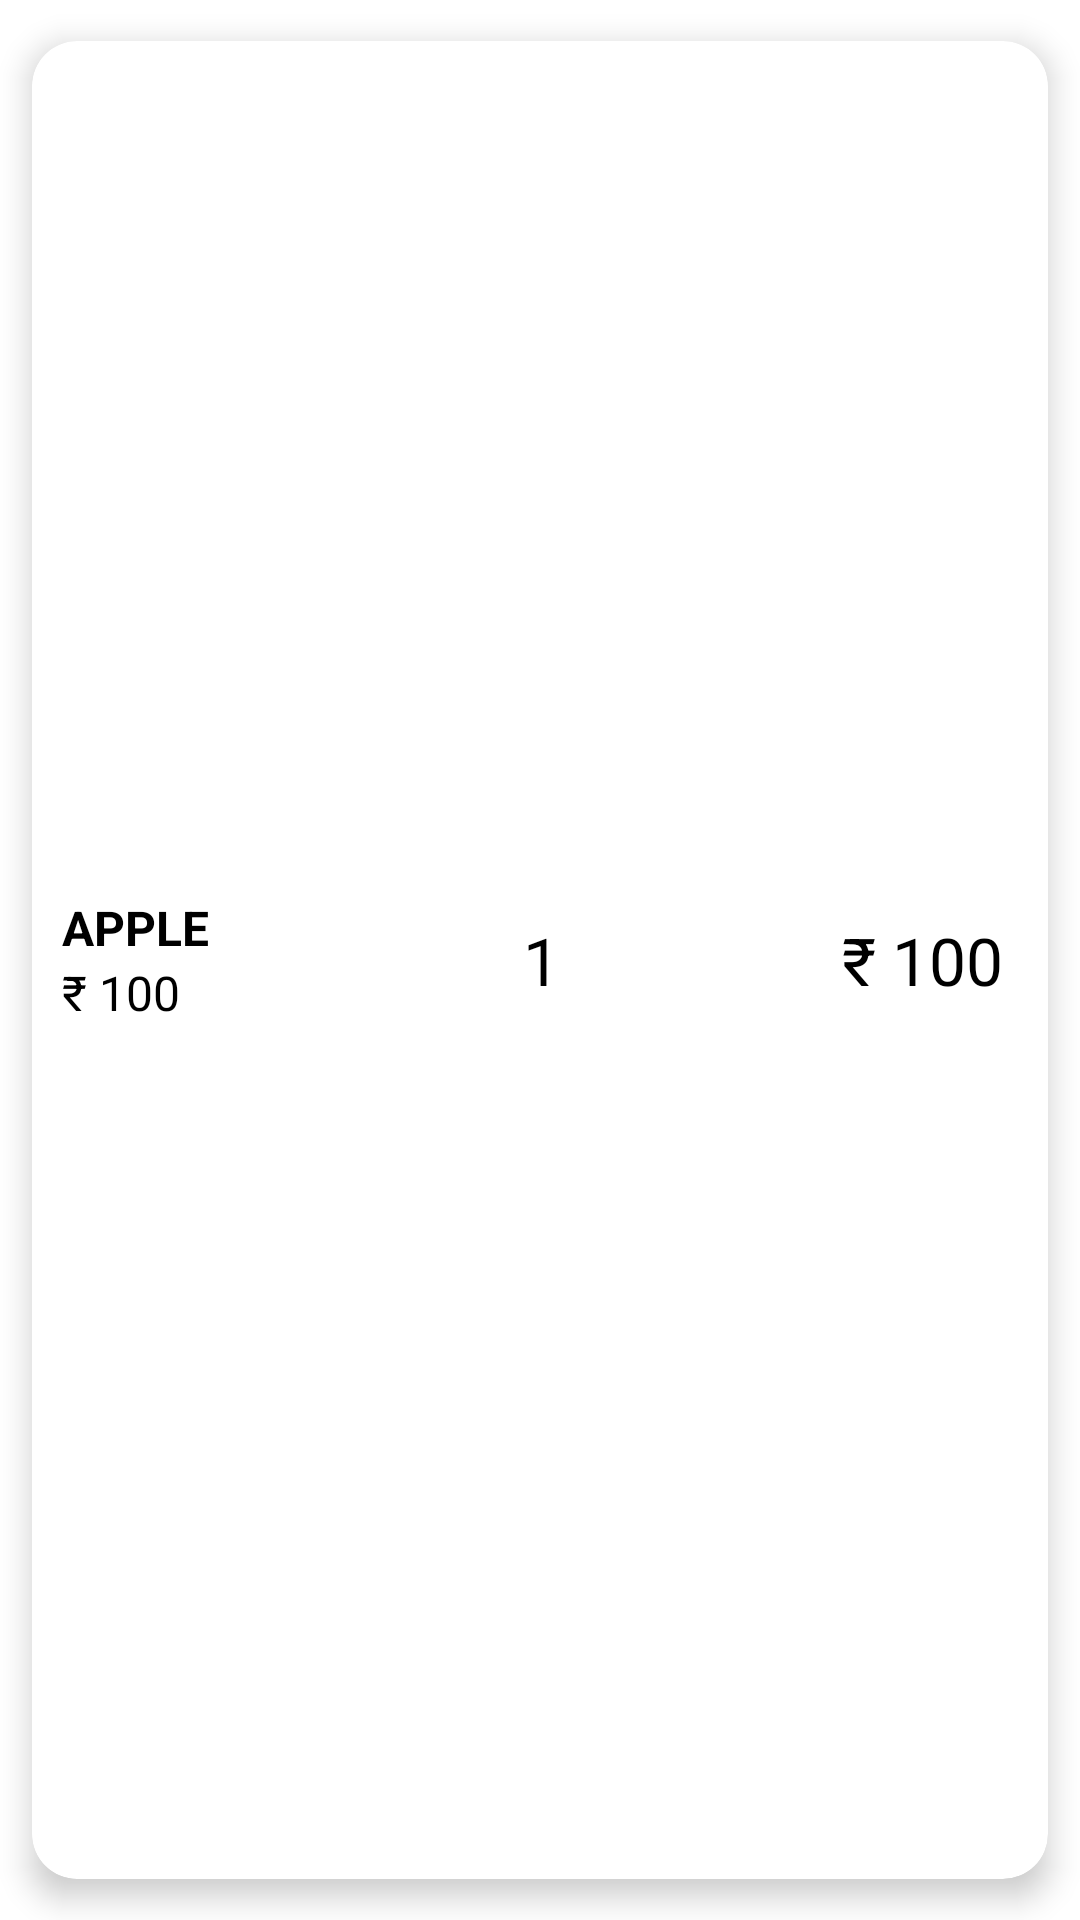

Layout XML and referenced resources for this Android screen:
<!-- AndroidManifest.xml: application theme Theme.InstaPos -->
<!-- res/layout/order_item_list.xml -->
<?xml version="1.0" encoding="utf-8"?>
<androidx.cardview.widget.CardView xmlns:android="http://schemas.android.com/apk/res/android"
    xmlns:app="http://schemas.android.com/apk/res-auto"
    android:id="@+id/card"
    android:layout_width="match_parent"
    android:layout_height="wrap_content"
    app:cardCornerRadius="@dimen/card_corner_radius"
    app:cardElevation="@dimen/car_elevation_small"
    app:cardUseCompatPadding="true">

    <LinearLayout
        android:layout_width="match_parent"
        android:layout_height="match_parent"
        android:orientation="horizontal"
        android:padding="5dp">


        <LinearLayout
            android:layout_width="match_parent"
            android:layout_height="wrap_content"
            android:layout_gravity="center"
            android:layout_marginLeft="5dp"
            android:layout_marginTop="5dp"
            android:layout_marginBottom="5dp"
            android:layout_weight="1"

            android:orientation="vertical">

            <TextView
                android:id="@+id/name"
                android:layout_width="wrap_content"
                android:layout_height="wrap_content"

                android:layout_weight="1"

                android:text="Apple "
                android:textAllCaps="true"
                android:textAppearance="@style/TextAppearance.AppCompat.Subhead"
                android:textColor="@color/black"
                android:textStyle="bold" />

            <TextView
                android:id="@+id/rate"
                android:layout_width="wrap_content"
                android:layout_height="wrap_content"
                android:layout_weight="1"
                android:text="₹ 100"
                android:textAllCaps="true"
                android:textAppearance="@style/TextAppearance.AppCompat.Subhead"
                android:textColor="@color/black" />
        </LinearLayout>

        <LinearLayout
            android:layout_width="match_parent"
            android:layout_height="match_parent"
            android:layout_gravity="center"
            android:layout_marginTop="5dp"
            android:layout_marginBottom="5dp"
            android:layout_weight="1"

            android:orientation="horizontal">

            <ImageView
                android:id="@+id/subtract"
                android:layout_width="match_parent"
                android:layout_height="30dp"
                android:layout_gravity="center"
                android:layout_weight="1"
                android:src="@drawable/ic_minus" />

            <TextView
                android:id="@+id/quantity"
                android:layout_width="match_parent"
                android:layout_height="wrap_content"
                android:layout_gravity="center"
                android:layout_weight="1"
                android:gravity="center"
                android:text="1"
                android:textAllCaps="true"
                android:textAppearance="@style/TextAppearance.AppCompat.Large"
                android:textColor="@color/black" />

            <ImageView
                android:id="@+id/add"
                android:layout_width="match_parent"
                android:layout_height="30dp"
                android:layout_gravity="center"
                android:layout_weight="1"
                android:src="@drawable/ic_plus" />
        </LinearLayout>

        <TextView
            android:id="@+id/amount"
            android:layout_width="match_parent"
            android:layout_height="wrap_content"
            android:layout_gravity="center"
            android:layout_marginRight="10dp"
            android:layout_weight="1"
            android:gravity="right"
            android:text="₹ 100"
            android:textAllCaps="true"
            android:textAppearance="@style/TextAppearance.AppCompat.Large"
            android:textColor="@color/black" />
    </LinearLayout>
</androidx.cardview.widget.CardView>
<!-- resources referenced by this layout -->
<resources>
  <color name="black">#FF000000</color>
  <dimen name="car_elevation_small">6dp</dimen>
  <dimen name="card_corner_radius">15dp</dimen>
  <style name="Theme.InstaPos" parent="Theme.MaterialComponents.Light.NoActionBar">
          
          <item name="colorPrimary">@color/primary</item>
          <item name="colorPrimaryVariant">@color/grad_color_1</item>
          <item name="colorPrimaryDark">@color/grad_color_1</item>
          <item name="colorOnPrimary">@color/white</item>
          
          <item name="colorSecondary">@color/accent</item>
          <item name="colorSecondaryVariant">@color/accent</item>
          <item name="colorOnSecondary">@color/black</item>
          
          <item name="android:statusBarColor" tools:targetApi="l">?attr/colorPrimaryVariant</item>
          
  
  
      </style>
  <color name="primary">#f66b5a</color>
  <color name="grad_color_1">#f66b5a</color>
  <color name="white">#FFFFFFFF</color>
  <color name="accent">#ffae02</color>
</resources>
